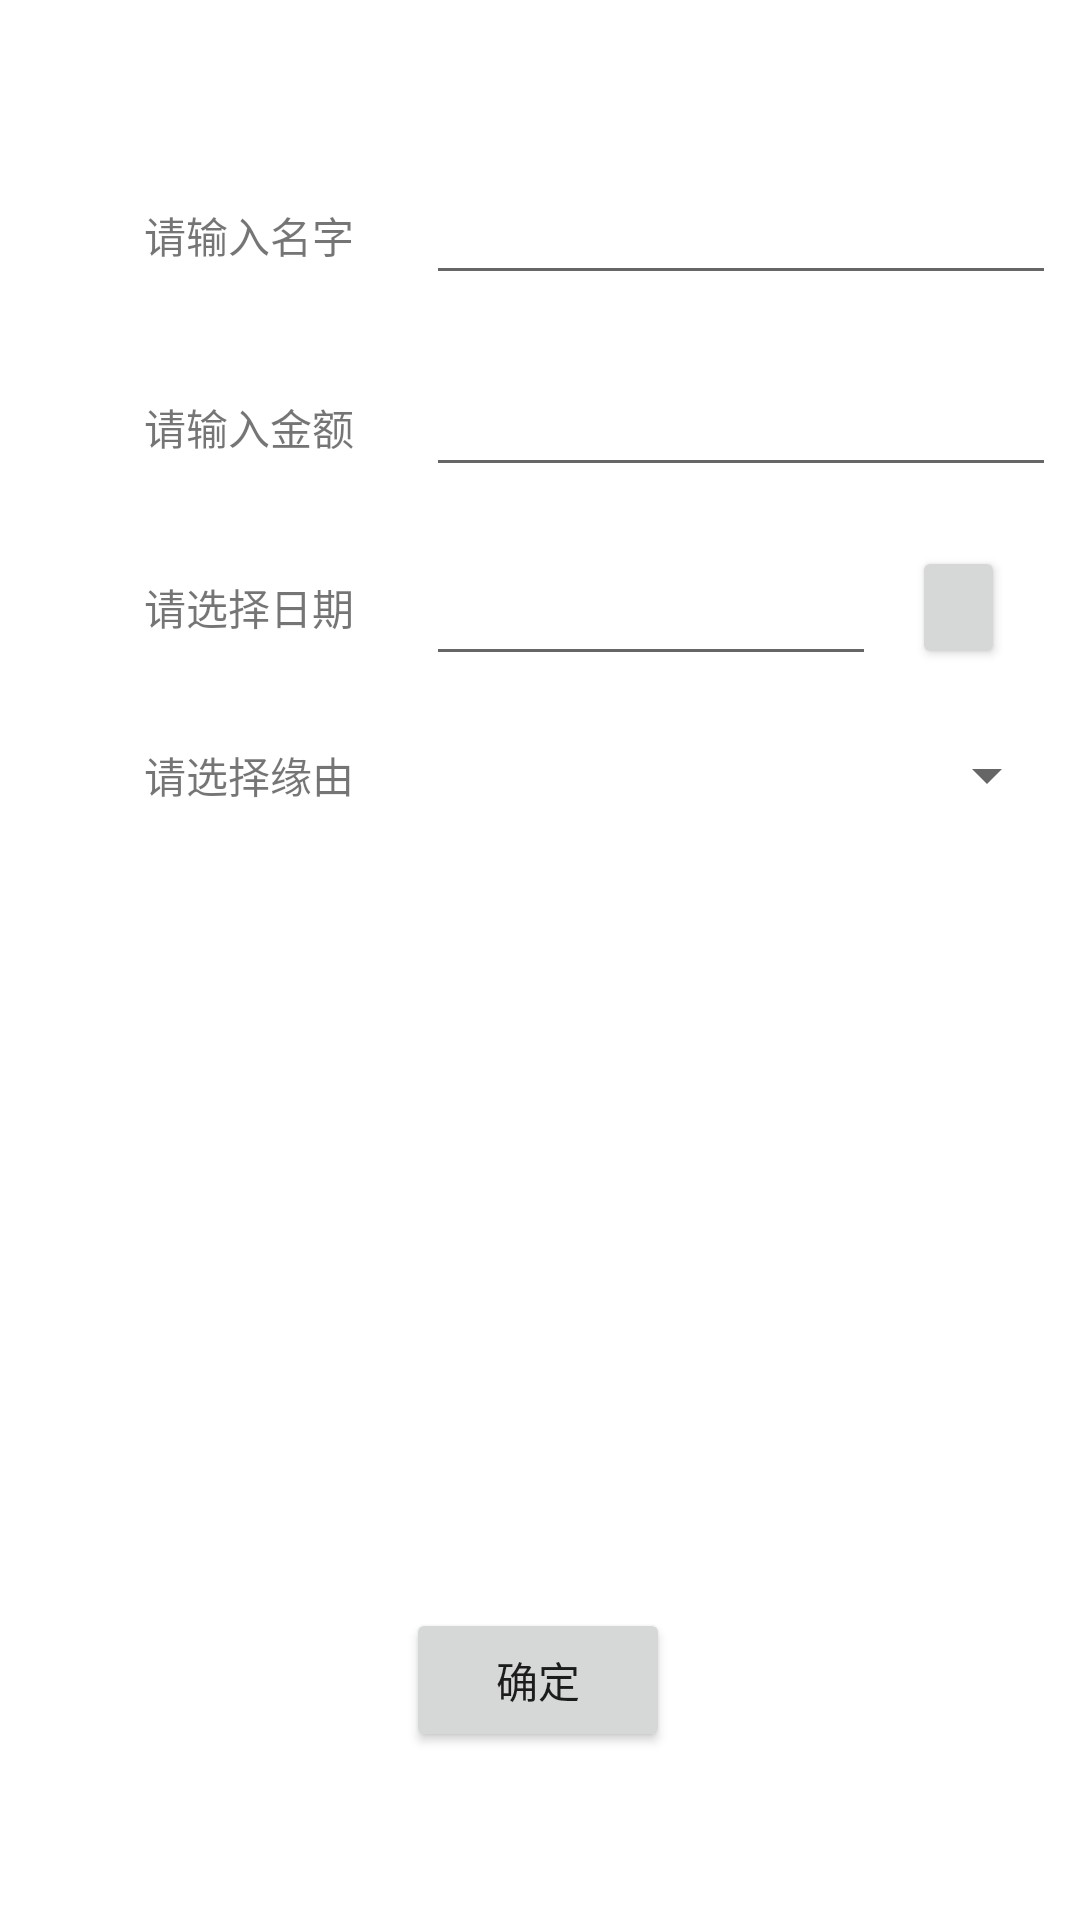

Layout XML and referenced resources for this Android screen:
<!-- AndroidManifest.xml: application theme Theme.Lxq -->
<!-- res/layout/activity_input_update_reaceive.xml -->
<?xml version="1.0" encoding="utf-8"?>
<androidx.constraintlayout.widget.ConstraintLayout xmlns:android="http://schemas.android.com/apk/res/android"
    xmlns:tools="http://schemas.android.com/tools"
    android:layout_width="match_parent"
    android:layout_height="match_parent"
    xmlns:app="http://schemas.android.com/apk/res-auto"
    tools:ignore="MissingDefaultResource">

    <TextView
        android:id="@+id/text_view_cat_reason"
        android:layout_width="wrap_content"
        android:layout_height="wrap_content"
        android:layout_marginStart="48dp"
        android:layout_marginTop="248dp"
        android:text="@string/reason"
        app:layout_constraintStart_toStartOf="parent"
        app:layout_constraintTop_toTopOf="parent" />

    <Button
        android:id="@+id/button_ok"
        android:layout_width="wrap_content"
        android:layout_height="wrap_content"
        android:layout_marginBottom="56dp"
        android:text="@string/button_ok"
        app:layout_constraintBottom_toBottomOf="parent"
        app:layout_constraintEnd_toEndOf="parent"
        app:layout_constraintHorizontal_bias="0.498"
        app:layout_constraintStart_toStartOf="parent" />


    <TextView
        android:id="@+id/text_view_cat_name"
        android:layout_width="wrap_content"
        android:layout_height="wrap_content"
        android:layout_marginStart="48dp"
        android:layout_marginTop="68dp"
        android:text="@string/name"
        app:layout_constraintStart_toStartOf="parent"
        app:layout_constraintTop_toTopOf="parent" />

    <EditText
        android:id="@+id/edit_text_name"
        android:layout_width="wrap_content"
        android:layout_height="wrap_content"
        android:layout_marginStart="24dp"
        android:ems="10"
        app:layout_constraintBottom_toBottomOf="@+id/text_view_cat_name"
        app:layout_constraintStart_toEndOf="@+id/text_view_cat_name"
        app:layout_constraintTop_toTopOf="@+id/text_view_cat_name"
        app:layout_constraintVertical_bias="0.538" />


    <TextView
        android:id="@+id/text_view_cat_money"
        android:layout_width="wrap_content"
        android:layout_height="wrap_content"
        android:layout_marginStart="48dp"
        android:layout_marginTop="132dp"
        android:text="@string/money"
        app:layout_constraintStart_toStartOf="parent"
        app:layout_constraintTop_toTopOf="parent" />

    <EditText
        android:id="@+id/edit_text_money"
        android:layout_width="wrap_content"
        android:layout_height="wrap_content"
        android:layout_marginStart="24dp"
        android:ems="10"
        app:layout_constraintBottom_toBottomOf="@+id/text_view_cat_money"
        app:layout_constraintStart_toEndOf="@+id/text_view_cat_money"
        app:layout_constraintTop_toTopOf="@+id/text_view_cat_money"
        app:layout_constraintVertical_bias="0.538" />

    <TextView
        android:id="@+id/text_view_cat_date"
        android:layout_width="wrap_content"
        android:layout_height="wrap_content"
        android:layout_marginStart="48dp"
        android:layout_marginTop="192dp"
        android:text="@string/date"
        app:layout_constraintStart_toStartOf="parent"
        app:layout_constraintTop_toTopOf="parent" />

    <EditText
        android:id="@+id/edit_text_date"
        android:layout_width="150dp"
        android:layout_height="46dp"
        android:layout_marginStart="24dp"
        android:ems="10"
        app:layout_constraintBottom_toBottomOf="@+id/text_view_cat_date"
        app:layout_constraintStart_toEndOf="@+id/text_view_cat_date"
        app:layout_constraintTop_toTopOf="@+id/text_view_cat_date" />



    <Button
        android:id="@+id/button_setdate"
        android:layout_width="31dp"
        android:layout_height="41dp"
        android:layout_marginStart="12dp"
        app:layout_constraintBottom_toBottomOf="@+id/edit_text_date"
        app:layout_constraintStart_toEndOf="@+id/edit_text_date"
        app:layout_constraintTop_toTopOf="@+id/edit_text_date" />

    <Spinner
        android:id="@+id/spinner_receive_reason"
        android:layout_width="211dp"
        android:layout_height="36dp"
        android:layout_marginStart="24dp"
        app:layout_constraintBottom_toBottomOf="@+id/text_view_cat_reason"
        app:layout_constraintStart_toEndOf="@+id/text_view_cat_reason"
        app:layout_constraintTop_toTopOf="@+id/text_view_cat_reason" />


</androidx.constraintlayout.widget.ConstraintLayout>
<!-- resources referenced by this layout -->
<resources>
  <string name="button_ok">确定</string>
  <string name="date">请选择日期</string>
  <string name="money">请输入金额</string>
  <string name="name">请输入名字</string>
  <string name="reason">请选择缘由</string>
  <style name="Theme.Lxq" parent="Theme.MaterialComponents.DayNight.DarkActionBar">
          
          <item name="colorPrimary">@color/purple_500</item>
          <item name="colorPrimaryVariant">@color/purple_700</item>
          <item name="colorOnPrimary">@color/white</item>
          
          <item name="colorSecondary">@color/teal_200</item>
          <item name="colorSecondaryVariant">@color/teal_700</item>
          <item name="colorOnSecondary">@color/black</item>
          
          <item name="android:statusBarColor" tools:targetApi="l">?attr/colorPrimaryVariant</item>
          
      </style>
  <color name="purple_500">#FF6200EE</color>
  <color name="purple_700">#FF3700B3</color>
  <color name="white">#FFFFFFFF</color>
  <color name="teal_200">#FF03DAC5</color>
  <color name="teal_700">#FF018786</color>
  <color name="black">#FF000000</color>
</resources>
